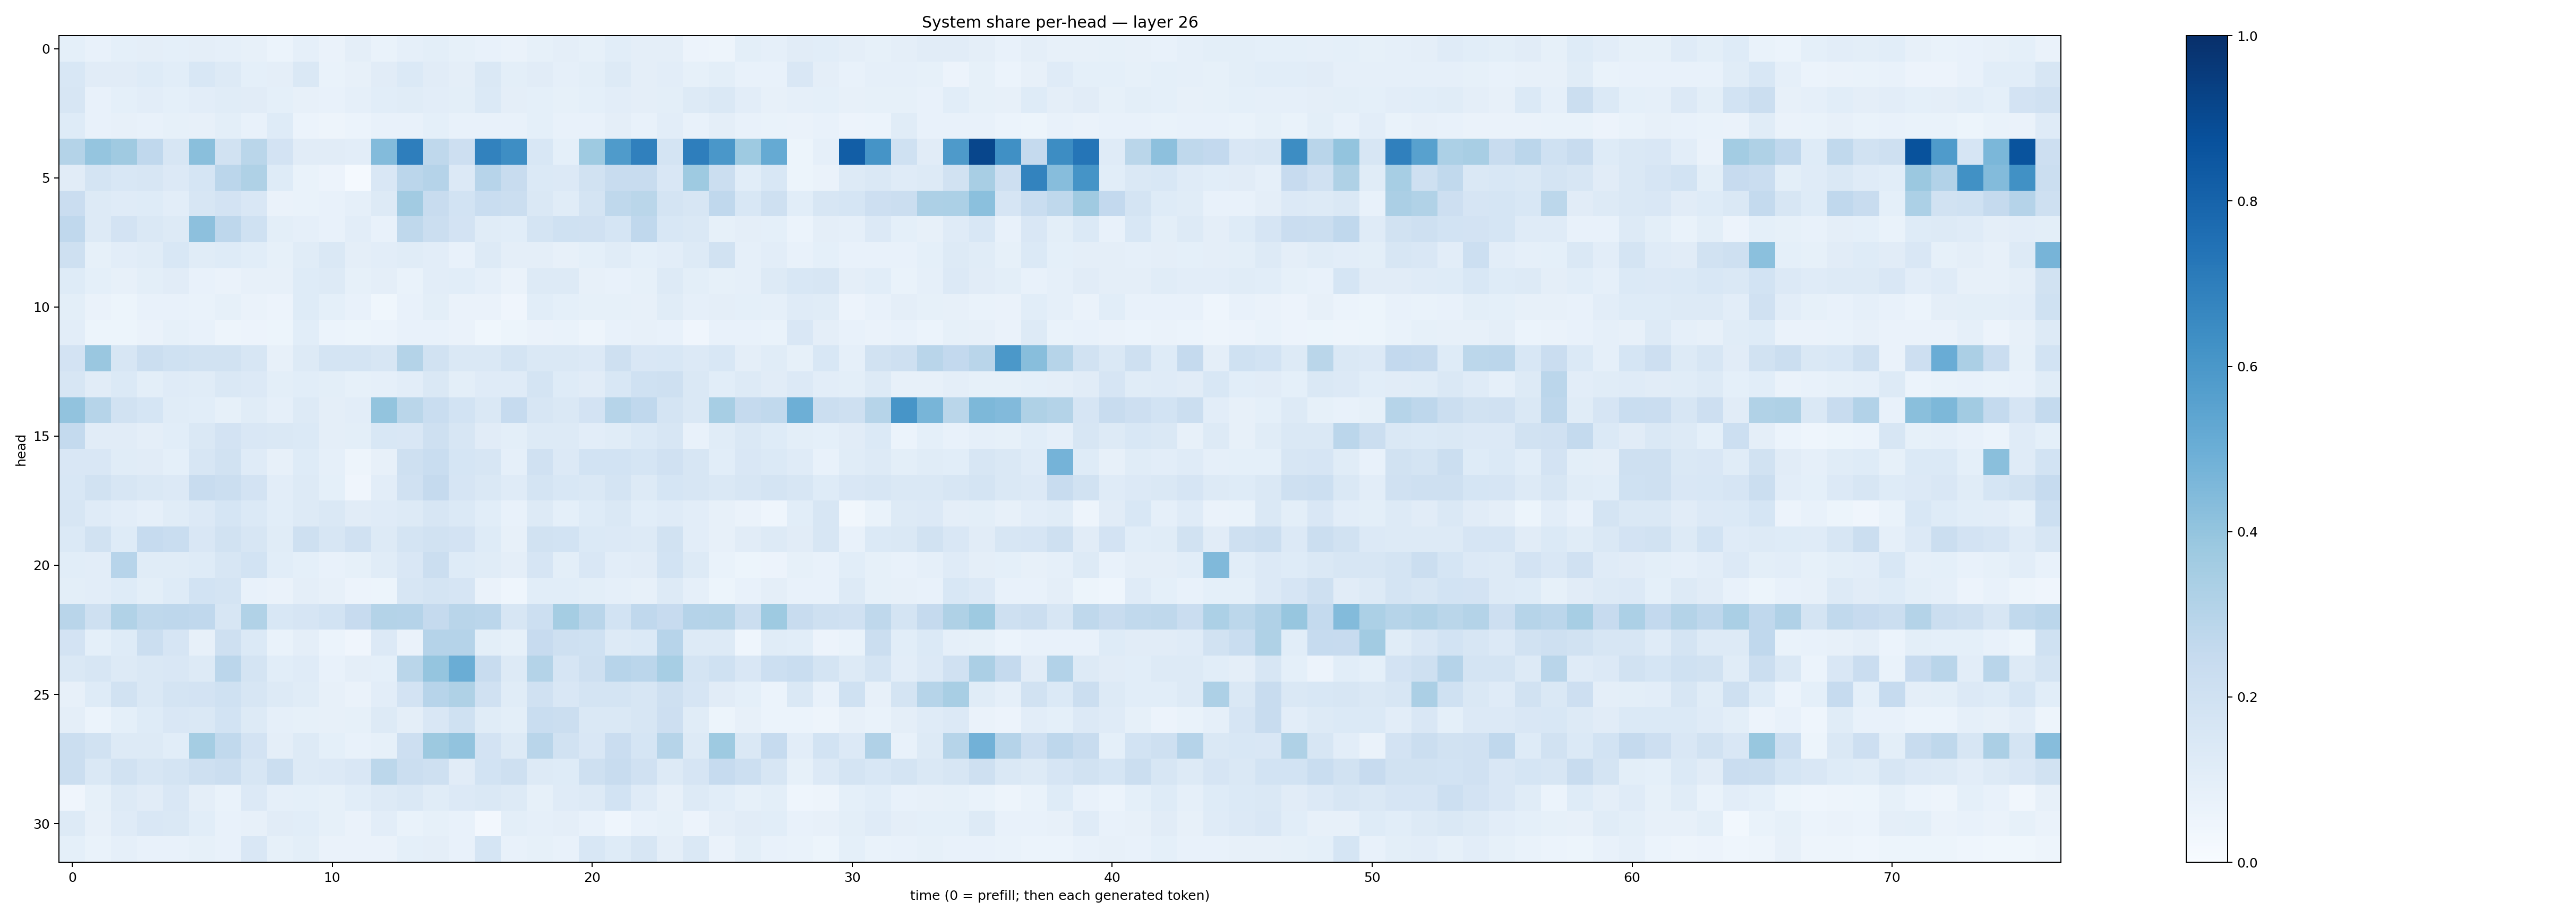

The file beside this chart, header and first rows:
0.091739215, 0.074872755, 0.090408266, 0.09488071, 0.09094238, 0.096940994, 0.08947131, 0.08194326, 0.060231842, 0.08873225, 0.06593793, 0.0972168, 0.067522846, 0.08841048, 0.09848939, 0.08470356, 0.07602502, 0.06379154, 0.08339839, 0.09525284, 0.08446085, 0.106897496, 0.09697149, 0.09603411
0.1552, 0.1095, 0.1105, 0.1213, 0.1074, 0.1554, 0.1278, 0.093, 0.09709, 0.1481, 0.06915, 0.08016, 0.1117, 0.1375, 0.1105, 0.09594, 0.1448, 0.09873, 0.1102, 0.08835, 0.09933, 0.1291, 0.09747, 0.1051
0.1613, 0.07624, 0.09086, 0.1018, 0.09087, 0.1032, 0.116, 0.1112, 0.09335, 0.08135, 0.07167, 0.08936, 0.1077, 0.1152, 0.1054, 0.09973, 0.1386, 0.09592, 0.09082, 0.08245, 0.09323, 0.1028, 0.09759, 0.09823
0.1222, 0.07675, 0.07928, 0.07811, 0.08586, 0.07939, 0.1008, 0.0745, 0.1222, 0.06118, 0.049, 0.06108, 0.07294, 0.07317, 0.09255, 0.07576, 0.07206, 0.07214, 0.09335, 0.07647, 0.07704, 0.09747, 0.07485, 0.1031
0.3076, 0.3954, 0.3707, 0.2678, 0.1566, 0.4226, 0.1924, 0.288, 0.1811, 0.1127, 0.1104, 0.1037, 0.4411, 0.6982, 0.2709, 0.2134, 0.6836, 0.639, 0.1526, 0.09265, 0.3747, 0.5842, 0.688, 0.1739
0.1118, 0.1766, 0.1548, 0.1593, 0.1339, 0.1702, 0.2835, 0.3219, 0.1235, 0.06838, 0.05583, 0.01286, 0.1487, 0.2832, 0.3033, 0.1367, 0.293, 0.2366, 0.1379, 0.1355, 0.193, 0.2361, 0.2371, 0.1486
0.2304, 0.1326, 0.1204, 0.1228, 0.1055, 0.1581, 0.18, 0.1505, 0.06574, 0.06743, 0.07474, 0.08723, 0.1281, 0.36, 0.2402, 0.1871, 0.2334, 0.2206, 0.1478, 0.1157, 0.1765, 0.2727, 0.2869, 0.1757
0.2692, 0.1267, 0.1819, 0.1409, 0.1327, 0.4143, 0.2761, 0.2025, 0.1013, 0.08693, 0.07159, 0.1038, 0.07643, 0.2709, 0.219, 0.1832, 0.1144, 0.1062, 0.1726, 0.2022, 0.196, 0.1694, 0.2659, 0.1528
0.2072, 0.08346, 0.1021, 0.1161, 0.1536, 0.1144, 0.1248, 0.1089, 0.08491, 0.1145, 0.1445, 0.09395, 0.1047, 0.1157, 0.1034, 0.07628, 0.1286, 0.09393, 0.09617, 0.07939, 0.09306, 0.1155, 0.09291, 0.1037
0.1238, 0.09172, 0.0793, 0.101, 0.1096, 0.07177, 0.06362, 0.08049, 0.0798, 0.1219, 0.1288, 0.08492, 0.09725, 0.06851, 0.1036, 0.1063, 0.08858, 0.06386, 0.1276, 0.1314, 0.08076, 0.07248, 0.08366, 0.1294
0.09881, 0.06606, 0.05263, 0.07362, 0.07329, 0.06924, 0.08331, 0.06621, 0.05484, 0.1227, 0.09323, 0.07047, 0.03767, 0.07097, 0.09875, 0.06454, 0.06305, 0.04293, 0.1079, 0.09264, 0.08574, 0.08498, 0.08138, 0.1158
0.1035, 0.0537, 0.05194, 0.06623, 0.08342, 0.07593, 0.0474, 0.0554, 0.05214, 0.1062, 0.06216, 0.05123, 0.05948, 0.07083, 0.07432, 0.06428, 0.03626, 0.05128, 0.06611, 0.06997, 0.05018, 0.07226, 0.07932, 0.07683
0.1802, 0.3857, 0.1569, 0.2259, 0.201, 0.1878, 0.1929, 0.1583, 0.0791, 0.1325, 0.1784, 0.1731, 0.1639, 0.3082, 0.1931, 0.1445, 0.1477, 0.1769, 0.1455, 0.1447, 0.1344, 0.2043, 0.1516, 0.1558
0.1563, 0.1111, 0.1372, 0.09997, 0.118, 0.1168, 0.1463, 0.1362, 0.0985, 0.1073, 0.09849, 0.08211, 0.08737, 0.1034, 0.1441, 0.09802, 0.1196, 0.1195, 0.1778, 0.124, 0.1124, 0.1552, 0.1998, 0.2078
0.4062, 0.2994, 0.192, 0.169, 0.1136, 0.1067, 0.0858, 0.1146, 0.08808, 0.1295, 0.0942, 0.102, 0.4, 0.2857, 0.2328, 0.1868, 0.1454, 0.249, 0.1599, 0.1437, 0.1812, 0.2975, 0.2691, 0.1743
0.2572, 0.1131, 0.1122, 0.09474, 0.1067, 0.1434, 0.1827, 0.1506, 0.1416, 0.1404, 0.0938, 0.1003, 0.1529, 0.1506, 0.2102, 0.1633, 0.1132, 0.1009, 0.1294, 0.1268, 0.1021, 0.1159, 0.14, 0.1615
0.1518, 0.1499, 0.1156, 0.1123, 0.09152, 0.1587, 0.1878, 0.1183, 0.08189, 0.1234, 0.08884, 0.04916, 0.08043, 0.2046, 0.2321, 0.1693, 0.1571, 0.08625, 0.1968, 0.1334, 0.1869, 0.1871, 0.1696, 0.1974
0.1552, 0.1923, 0.1632, 0.1451, 0.1364, 0.2381, 0.2257, 0.1808, 0.1041, 0.1318, 0.0936, 0.04295, 0.1039, 0.1979, 0.2524, 0.1652, 0.1434, 0.1181, 0.176, 0.153, 0.1463, 0.172, 0.1272, 0.1712
0.1576, 0.1191, 0.1023, 0.08675, 0.1138, 0.1367, 0.1697, 0.1402, 0.1073, 0.1256, 0.1471, 0.1095, 0.1204, 0.131, 0.1592, 0.1394, 0.1084, 0.07192, 0.1252, 0.09128, 0.1229, 0.1481, 0.109, 0.1205
0.1401, 0.189, 0.1237, 0.2476, 0.2337, 0.1512, 0.1895, 0.1608, 0.1152, 0.2076, 0.1588, 0.1987, 0.1268, 0.1755, 0.1912, 0.182, 0.1241, 0.08149, 0.1902, 0.187, 0.1388, 0.1349, 0.1271, 0.1936
0.1059, 0.1043, 0.2962, 0.1141, 0.1147, 0.1217, 0.1627, 0.1867, 0.1094, 0.08993, 0.07337, 0.08488, 0.1135, 0.1508, 0.2235, 0.1222, 0.1152, 0.09676, 0.1656, 0.1, 0.1514, 0.1023, 0.112, 0.1854
0.1014, 0.1026, 0.1221, 0.0987, 0.1221, 0.1849, 0.1731, 0.07046, 0.06455, 0.09377, 0.07865, 0.05787, 0.05148, 0.1607, 0.176, 0.1665, 0.06262, 0.04384, 0.1093, 0.1064, 0.09859, 0.08734, 0.08146, 0.1322
0.2923, 0.2106, 0.3126, 0.2724, 0.2747, 0.2681, 0.1614, 0.3132, 0.1546, 0.1655, 0.1866, 0.2423, 0.3054, 0.3032, 0.2507, 0.2928, 0.2845, 0.1602, 0.216, 0.352, 0.2909, 0.1869, 0.2665, 0.2454
0.183, 0.0935, 0.1228, 0.219, 0.1657, 0.08087, 0.2089, 0.1379, 0.07015, 0.09608, 0.05901, 0.03992, 0.1353, 0.0654, 0.3037, 0.3024, 0.1006, 0.08475, 0.2453, 0.2104, 0.1996, 0.1317, 0.1404, 0.2942
0.144, 0.1595, 0.1262, 0.1433, 0.1491, 0.1322, 0.2841, 0.1768, 0.1065, 0.1184, 0.07792, 0.09491, 0.09298, 0.287, 0.3946, 0.5007, 0.237, 0.1311, 0.3067, 0.1657, 0.2056, 0.2955, 0.2821, 0.3461
0.08169, 0.1236, 0.1934, 0.1443, 0.1785, 0.1807, 0.1995, 0.1612, 0.1275, 0.1167, 0.08081, 0.06464, 0.1053, 0.1826, 0.2936, 0.321, 0.1961, 0.1147, 0.1954, 0.1522, 0.1748, 0.1721, 0.1624, 0.2059
0.09678, 0.06042, 0.09325, 0.1243, 0.1493, 0.1407, 0.1858, 0.1298, 0.08873, 0.08592, 0.07874, 0.08345, 0.1314, 0.0943, 0.1489, 0.2031, 0.1158, 0.1009, 0.2318, 0.2224, 0.144, 0.1437, 0.1578, 0.2136
0.2226, 0.1885, 0.1298, 0.1308, 0.1062, 0.3537, 0.2626, 0.1825, 0.09726, 0.1288, 0.09205, 0.07525, 0.0829, 0.2113, 0.3773, 0.4025, 0.1806, 0.1266, 0.2918, 0.1929, 0.1491, 0.2288, 0.1694, 0.2999
0.222, 0.1445, 0.1937, 0.1621, 0.178, 0.205, 0.2188, 0.1602, 0.2253, 0.125, 0.1336, 0.1516, 0.2798, 0.2243, 0.205, 0.1115, 0.1866, 0.2058, 0.1327, 0.1221, 0.2106, 0.2419, 0.1968, 0.1323
0.0406, 0.08433, 0.1319, 0.1108, 0.1512, 0.09433, 0.06941, 0.1361, 0.08921, 0.09182, 0.08403, 0.1069, 0.1264, 0.1439, 0.1143, 0.1351, 0.1429, 0.1294, 0.08333, 0.1206, 0.1295, 0.186, 0.1177, 0.07832
0.1308, 0.08013, 0.121, 0.1485, 0.1461, 0.1092, 0.07056, 0.07902, 0.1122, 0.1073, 0.08584, 0.06525, 0.1033, 0.06813, 0.08367, 0.07749, 0.02511, 0.1008, 0.08659, 0.09624, 0.07585, 0.0466, 0.07462, 0.08404
0.09015, 0.06836, 0.08782, 0.07046, 0.0744, 0.08562, 0.07242, 0.1489, 0.08366, 0.1011, 0.06378, 0.06507, 0.06455, 0.09333, 0.09727, 0.07734, 0.1704, 0.07069, 0.08236, 0.07713, 0.1542, 0.1229, 0.1564, 0.09614
